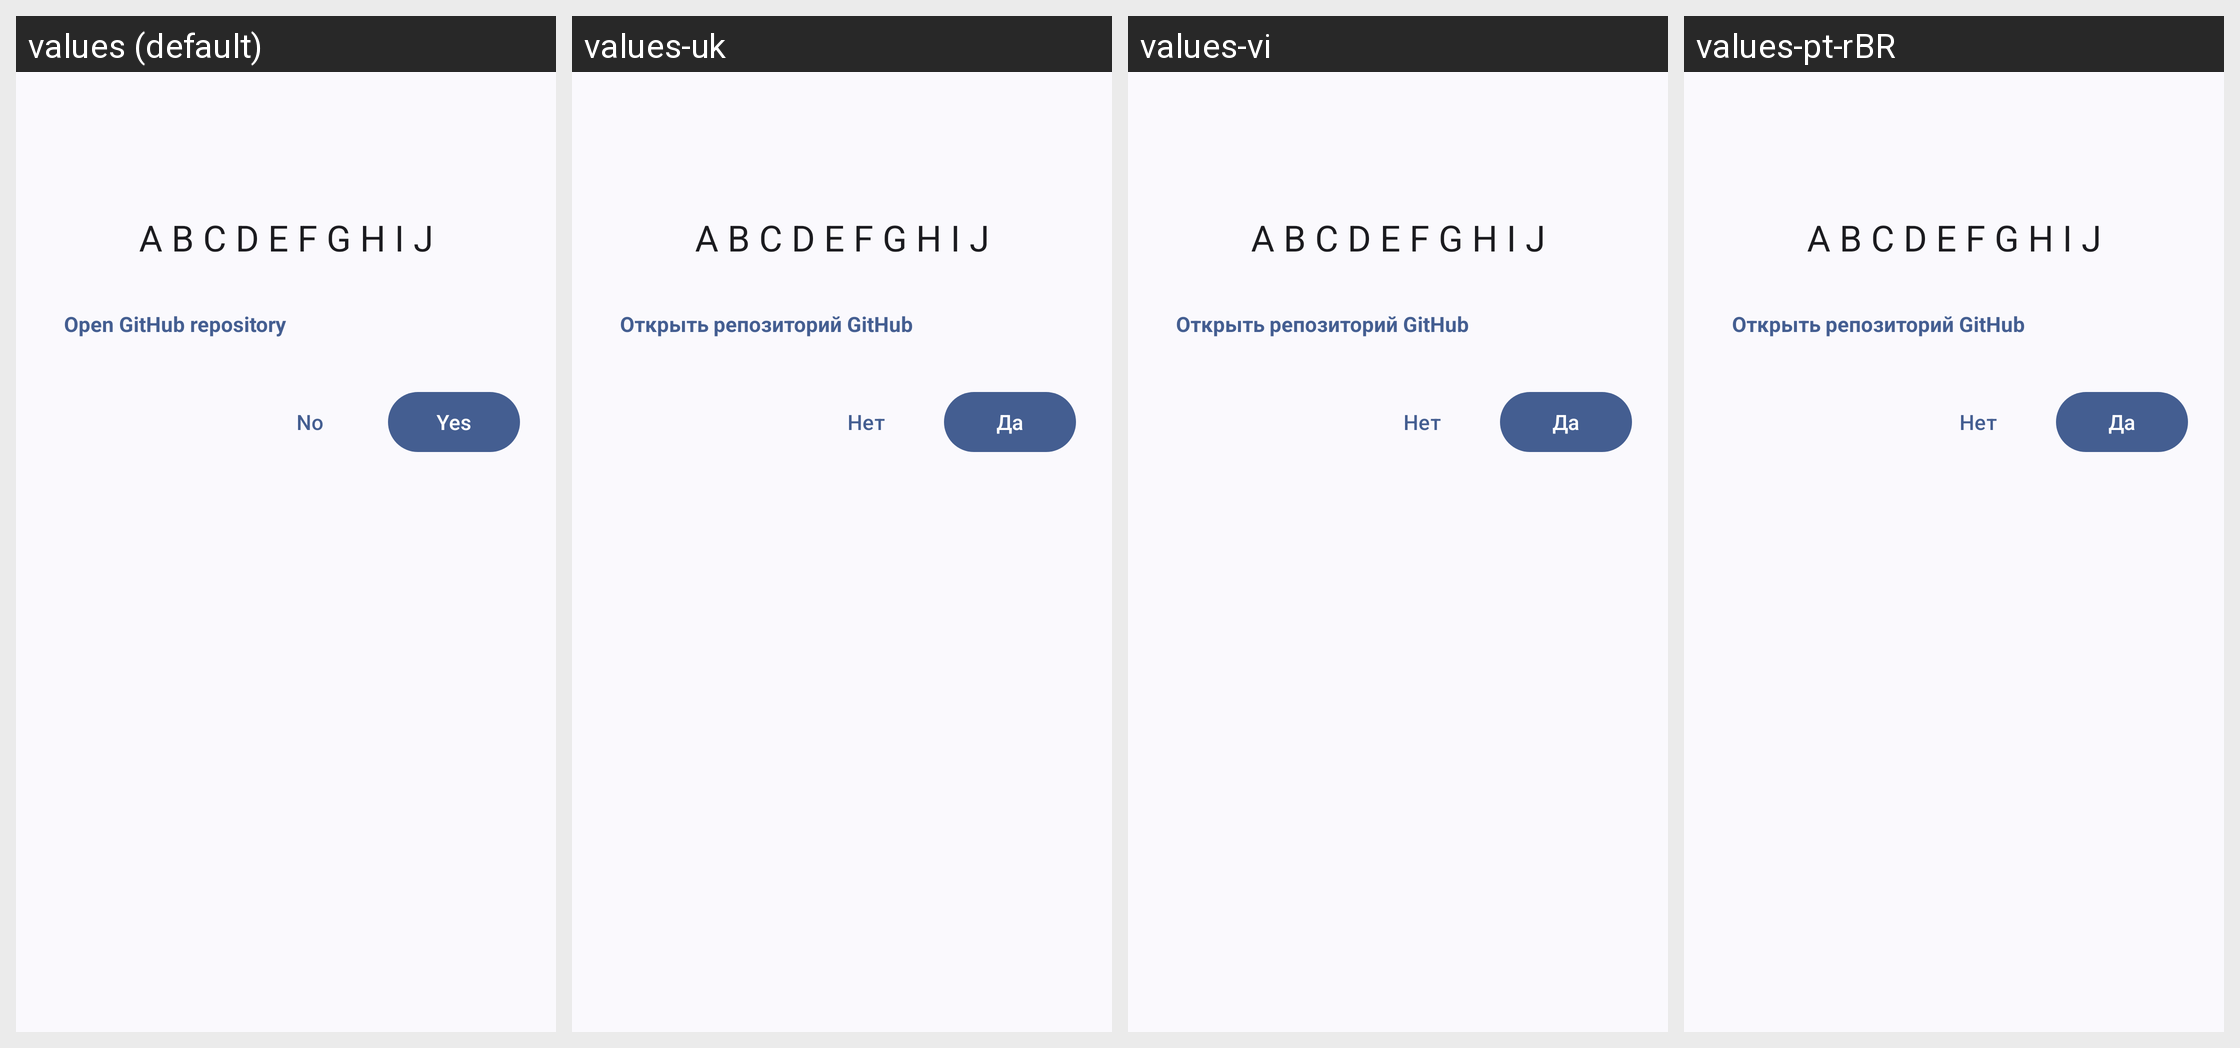

For this localized Android screen grid, give each drawn string resource with its value in every locale shown.
Android screen res/layout/dialog_font_download.xml rendered under 4 locales, left to right: values (default), values-uk, values-vi, values-pt-rBR. Device: Nexus 5 (rendered at 1080×1920; each locale shown at half size, 540×960, under a caption strip naming it); theme AppTheme.
Other locales in the repository, not shown: values-ru.
Strings drawn on this screen, with the default value and each locale's value (text and hints the layout hard-codes, and strings that could not be matched under every locale, appear in the picture but are not listed):

font_github_link
  values: Open GitHub repository
  values-uk: Открыть репозиторий GitHub
  values-vi: Открыть репозиторий GitHub
  values-pt-rBR: Открыть репозиторий GitHub

font_download_no
  values: No
  values-uk: Нет
  values-vi: Нет
  values-pt-rBR: Нет

font_download_yes
  values: Yes
  values-uk: Да
  values-vi: Да
  values-pt-rBR: Да
